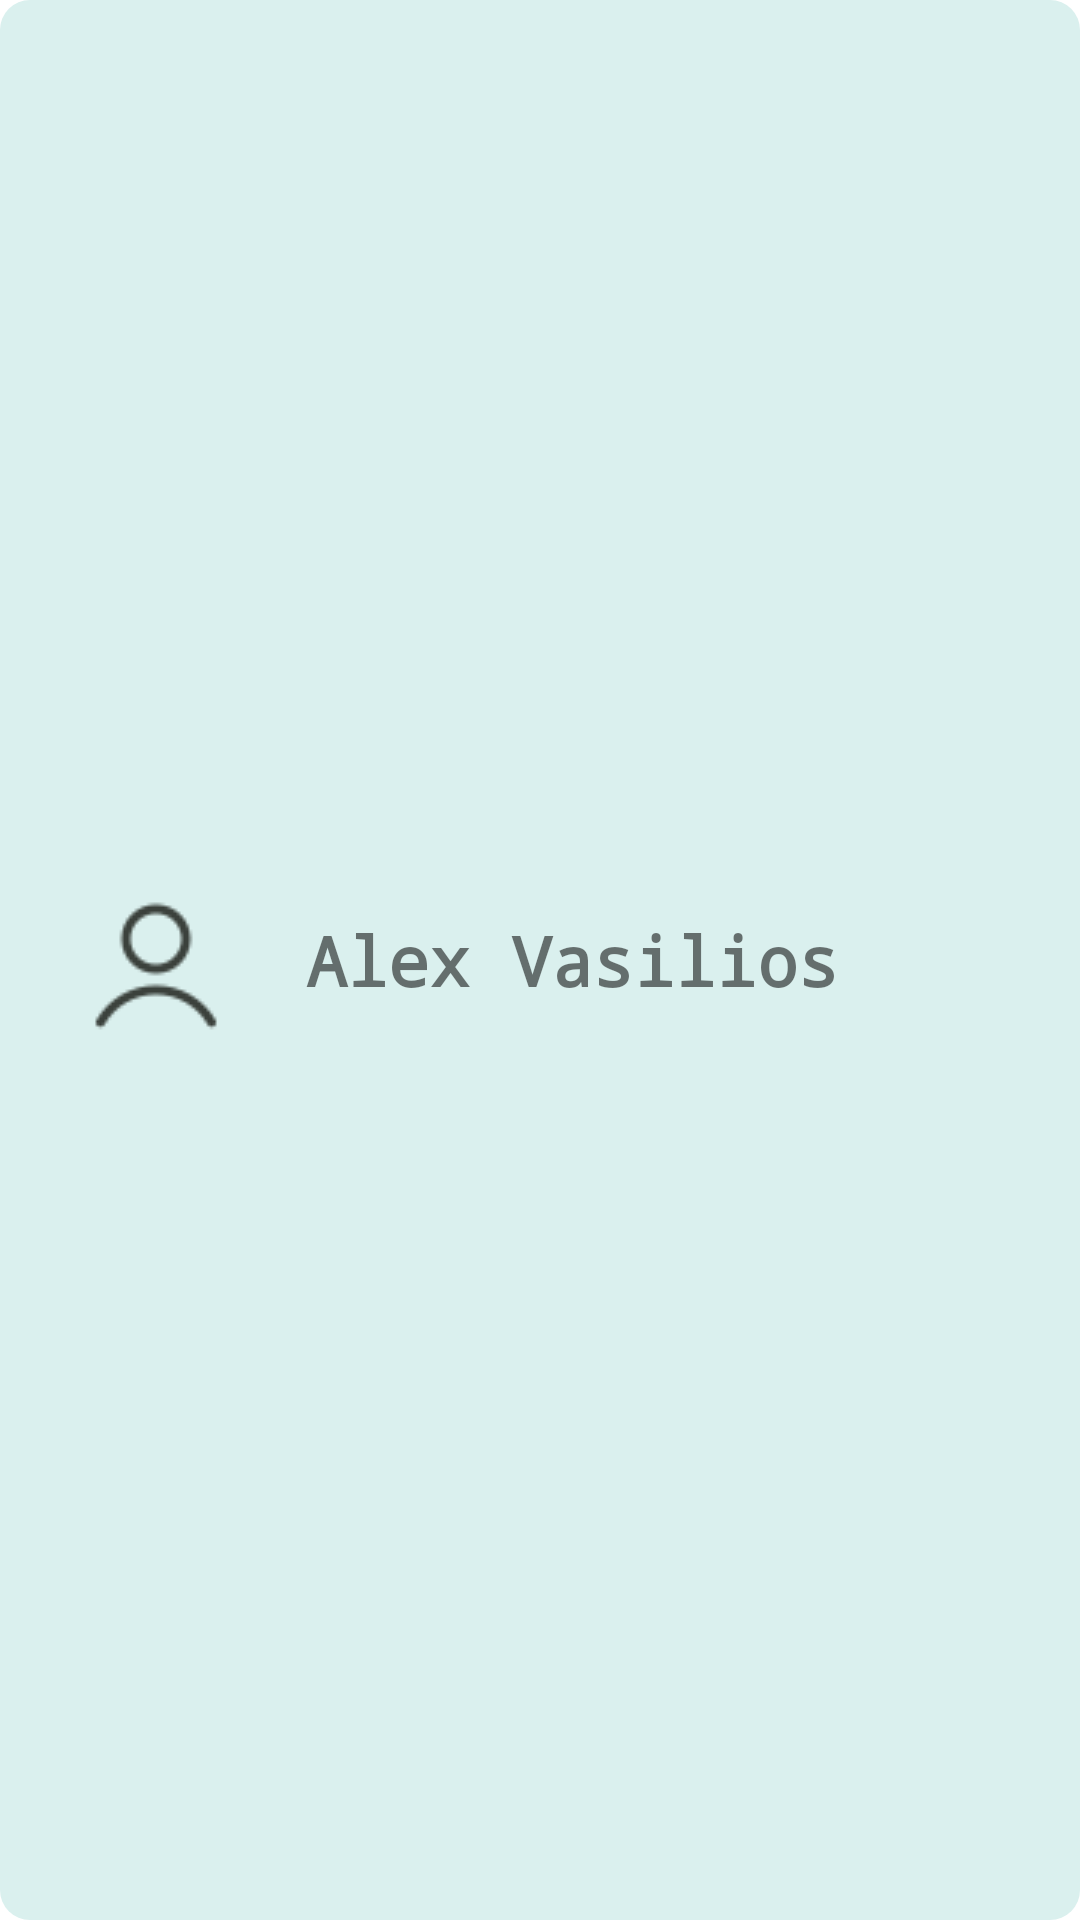

This screen was rendered from an Android layout file. Write that file and the resources it references.
<!-- AndroidManifest.xml: application theme Theme.EmployeeManager -->
<!-- res/layout/employee_list_row.xml -->
<?xml version="1.0" encoding="utf-8"?>
<LinearLayout xmlns:android="http://schemas.android.com/apk/res/android"
    android:layout_width="match_parent"
    android:layout_height="wrap_content"
    android:background="@drawable/bg_rounded"
    android:gravity="center_vertical"
    android:orientation="horizontal"
    android:layout_margin="10dp">
    <ImageView
        android:layout_width="wrap_content"
        android:layout_height="wrap_content"
        android:src="@drawable/image_user"
        android:layout_marginLeft="10dp"
        android:layout_marginRight="18dp"/>
    <TextView
        android:id="@+id/employeeName"
        android:layout_width="wrap_content"
        android:layout_height="wrap_content"
        android:text="Alex Vasilios"
        android:textSize="23dp"
        android:fontFamily="monospace"
        android:textStyle="bold"/>
</LinearLayout>
<!-- resources referenced by this layout -->
<resources>
  <!-- drawable bg_rounded (drawable) -->
  <?xml version="1.0" encoding="utf-8"?>
  <shape xmlns:android="http://schemas.android.com/apk/res/android" android:shape="rectangle" >
      <solid android:color="?attr/colorSecondary"/>
      <corners android:radius="10dp"/>
      <padding android:bottom="10dp"
          android:top="10dp"
          android:right="10dp"
          android:left="10dp"/>
  
  </shape>
  <!-- drawable image_user: png bitmap (drawable, 1640 bytes) -->
  <style name="Theme.EmployeeManager" parent="Theme.MaterialComponents.DayNight.NoActionBar">
          
          <item name="colorPrimary">@color/green_500</item>
          <item name="colorPrimaryVariant">@color/green_200</item>
          <item name="colorOnPrimary">@color/white</item>
          
          <item name="colorSecondary">@color/light_grey</item>
          <item name="colorSecondaryVariant">@color/grey</item>
          <item name="colorOnSecondary">@color/black</item>
          
          <item name="android:statusBarColor">?attr/colorPrimaryVariant</item>
          
      </style>
  <color name="green_500">#94D1BE</color>
  <color name="green_200">#CAE8DF</color>
  <color name="white">#FFFFFFFF</color>
  <color name="light_grey">#DAF0EE</color>
  <color name="grey">#6d7e7c</color>
  <color name="black">#3B413C</color>
</resources>
